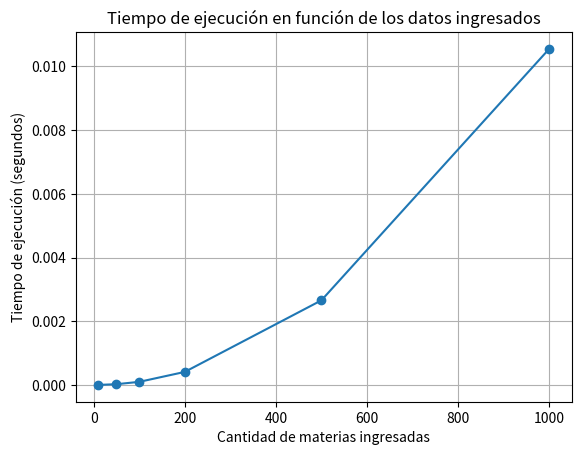

Here is the Python script that generated this plot:
import time
import random
import matplotlib.pyplot as plt

def generar_materias(n):
    materias = []

    for i in range(n):
        inicio = random.randint(7, 20)
        duracion = random.randint(1, 4)
        fin = inicio + duracion

        materia = {
            "nombre": f"Materia {i + 1}",
            "prioridad": random.randint(1, 5),
            "inicio": inicio,
            "fin": fin
        }

        materias.append(materia)

    return materias


def ordenar_hora_final(materias):
    for i in range(1, len(materias)):
        actual = materias[i]
        j = i - 1

        while j >= 0 and materias[j]["fin"] > actual["fin"]:
            materias[j + 1] = materias[j]
            j -= 1

        materias[j + 1] = actual


def crear_horario(materias):
    horario = []

    for materia in materias:
        if not horario:
            horario.append(materia)
        else:
            if materia["inicio"] >= horario[-1]["fin"]:
                horario.append(materia)

    return horario


tamanos = [10, 50, 100, 200, 500, 1000]
tiempos = []

for n in tamanos:
    materias = generar_materias(n)

    inicio = time.time()

    ordenar_hora_final(materias)
    horario = crear_horario(materias)

    fin = time.time()

    tiempos.append(fin - inicio)


plt.plot(tamanos, tiempos, marker="o")
plt.xlabel("Cantidad de materias ingresadas")
plt.ylabel("Tiempo de ejecución (segundos)")
plt.title("Tiempo de ejecución en función de los datos ingresados")
plt.grid(True)
plt.show()
